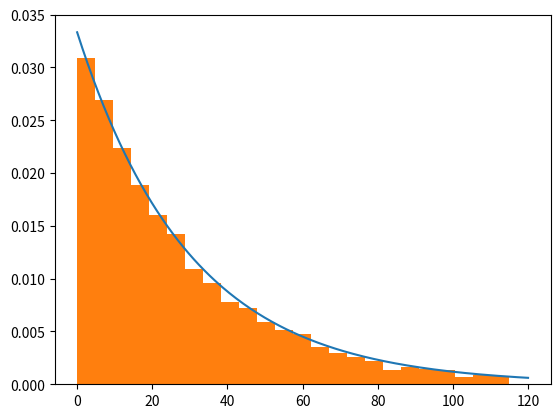

Here is the Python script that generated this plot:
import numpy as np
import matplotlib.pyplot as plt
from random import random

def gen_outcome(lam):
    '''
    Generates an outcome for an exponential
    distribution, given a lambda.
    '''
    return -30*np.log(random())

def run_trial(start, finish, lam, subintervals, num_of_points):

    results = dict()
    for i in range(subintervals):
        results[i] = 0

    divisions = []
    current = start
    step = (finish - start) / subintervals
    for i in range(subintervals + 1):
        divisions.append(current)
        current += step


    i = 0
    while i < num_of_points:
        outcome = gen_outcome(lam)
        #print('outcome: ', outcome)
        #a = input()
        if start < outcome < finish:
            prev = 0
            j = 1
            while j < len(divisions):
                if divisions[prev] < outcome < divisions[j]:
                    results[j-1] += 1
                    break
                prev = j
                j += 1
        else:
            continue
        i += 1

    for event in results:
        results[event] /= num_of_points
        results[event] /= ((finish - start) / subintervals)
        print('yo: ', results[event])

    return results

if __name__ == '__main__':

    fig, ax = plt.subplots()

    start = 0
    finish = 120
    lam = 30 # lam signifies the average time between events for an exponential distribution of probabilities.
    subintervals = 24
    num_of_points = 10000

    x = np.linspace(start, finish, 256)
    k = 1/lam
    y = (k)*np.exp(-k*x)

    ax.plot(x,y)


    results = run_trial(start, finish, lam, subintervals, num_of_points)

    divisions = []
    current = start
    step = (finish - start) / subintervals
    for i in range(subintervals):
        divisions.append(current)
        current += step

    formatted_result = []
    for result in results:
        formatted_result.append(results[result])


    ax.hist(divisions, subintervals, weights=formatted_result)

    plt.show()

    for result in results:
        print('Result #', result)
        print('\t', results[result])
